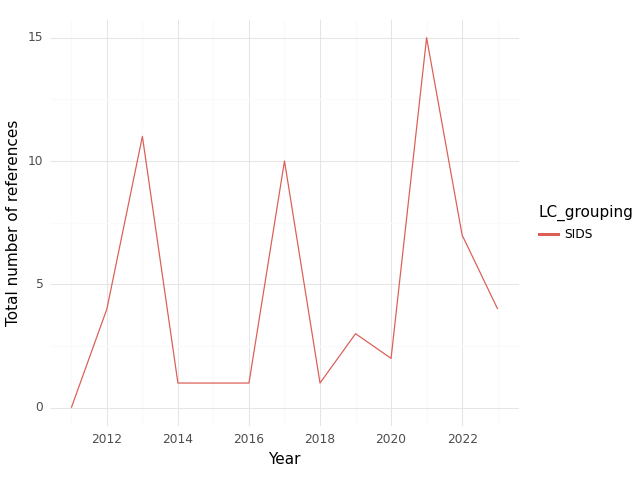

The table this chart was drawn from, first rows:
, index, LC_grouping, Year, intersection, climate, health, sum
0, 0, SIDS, 2011, 0.0, 10.0, 107.0, 117.0
1, 1, SIDS, 2012, 4.0, 44.0, 257.0, 305.0
2, 2, SIDS, 2013, 11.0, 148.0, 352.0, 511.0
3, 3, SIDS, 2014, 1.0, 46.0, 328.0, 375.0
4, 4, SIDS, 2015, 1.0, 76.0, 96.0, 173.0
5, 5, SIDS, 2016, 1.0, 86.0, 205.0, 292.0
6, 6, SIDS, 2017, 10.0, 60.0, 125.0, 195.0
7, 7, SIDS, 2018, 1.0, 14.0, 70.0, 85.0
8, 8, SIDS, 2019, 3.0, 29.0, 115.0, 147.0
9, 9, SIDS, 2020, 2.0, 22.0, 71.0, 95.0
10, 10, SIDS, 2021, 15.0, 109.0, 409.0, 533.0
11, 11, SIDS, 2022, 7.0, 77.0, 198.0, 282.0
12, 12, SIDS, 2023, 4.0, 31.0, 97.0, 132.0
